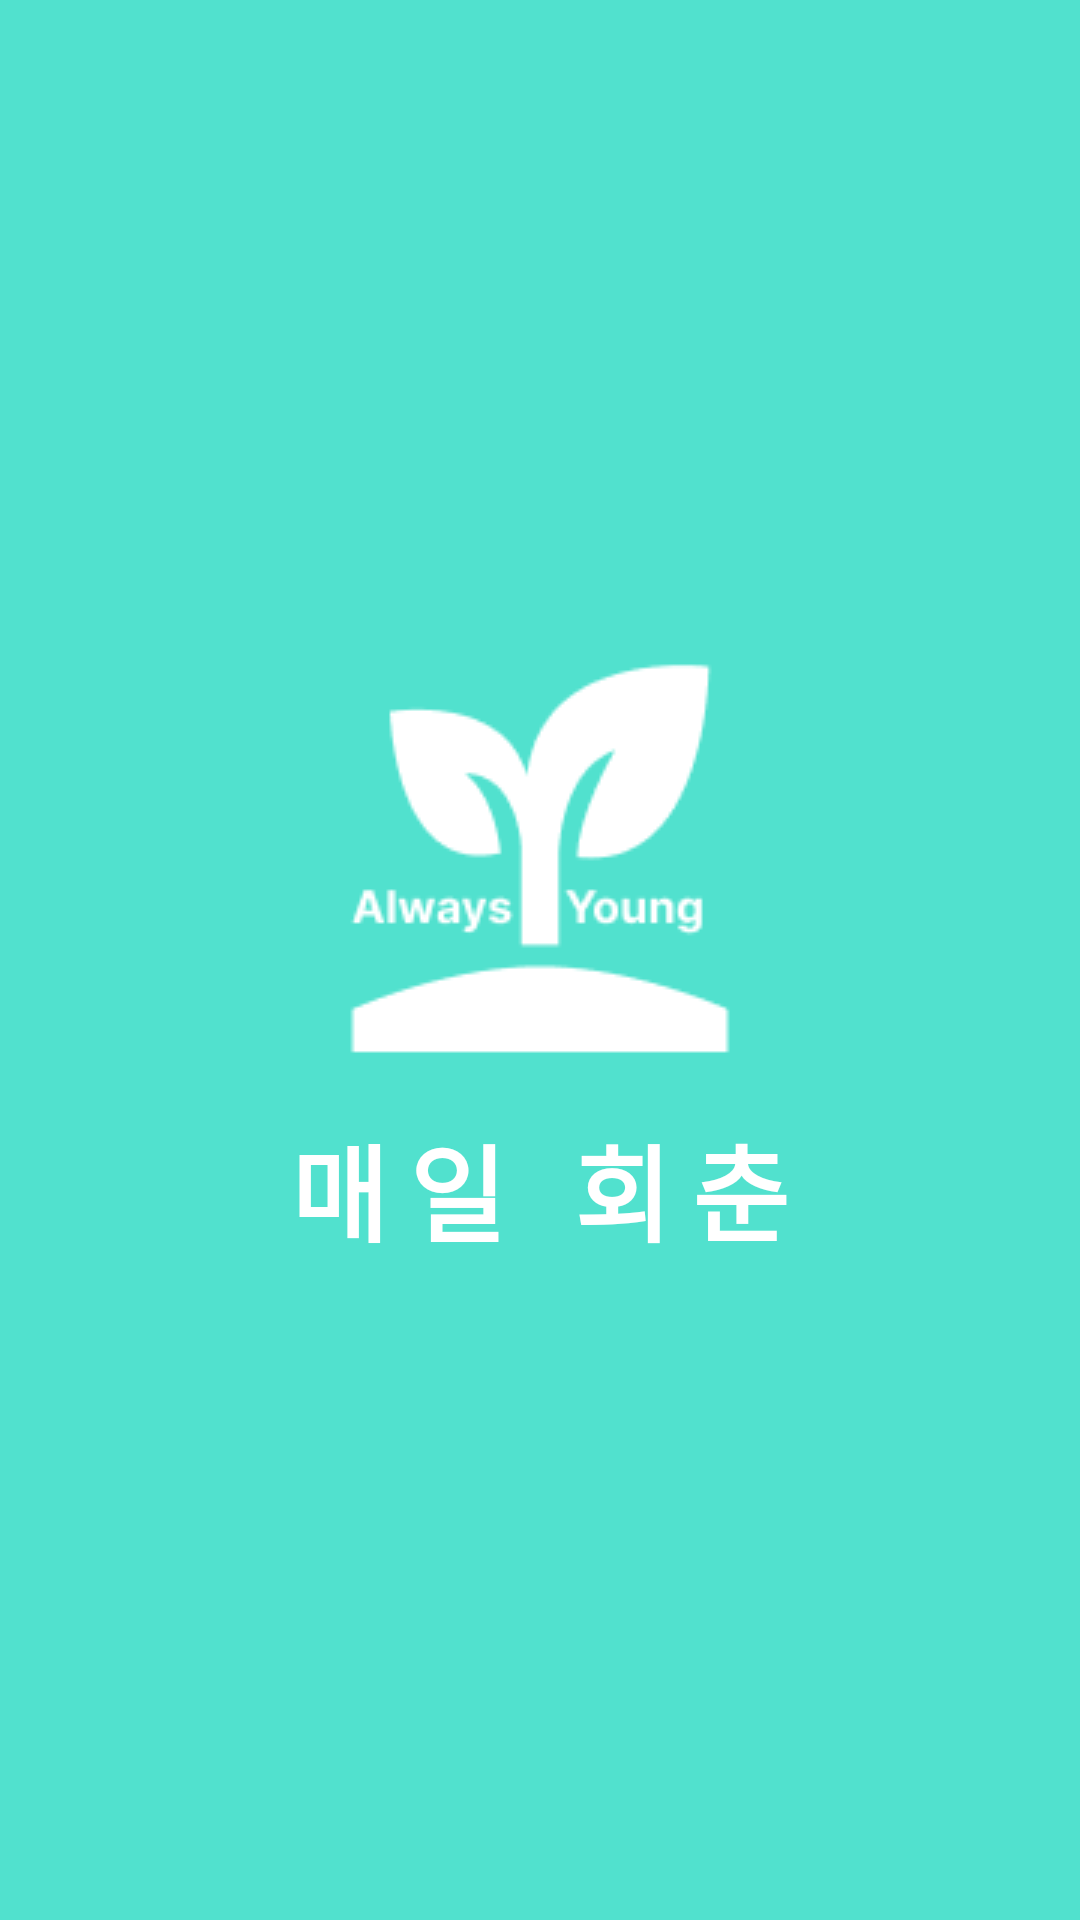

Produce the Android XML layout that renders to this screen, including the resource entries it uses.
<!-- AndroidManifest.xml: application theme Theme.AlwaysYoung2024_FE -->
<!-- res/layout/activity_splash.xml -->
<?xml version="1.0" encoding="utf-8"?>
<LinearLayout xmlns:android="http://schemas.android.com/apk/res/android"
    android:orientation="vertical"
    android:gravity="center"
    android:background="@color/main_color"
    android:layout_width="match_parent"
    android:layout_height="match_parent">

    <ImageView
        android:id="@+id/splash_logo"
        android:layout_width="wrap_content"
        android:layout_height="182dp"
        android:layout_marginTop="-30dp"
        android:src="@drawable/logo_white" />

    <TextView
        android:id="@+id/splash_text"
        android:letterSpacing="0.2"
        android:text="매일 회춘"
        android:textStyle="bold"
        android:textSize="35sp"
        android:textColor="#FFFFFF"
        android:layout_marginTop="0dp"
        android:layout_width="wrap_content"
        android:layout_height="wrap_content"/>
</LinearLayout>
<!-- resources referenced by this layout -->
<resources>
  <color name="main_color">#51E1CE</color>
  <!-- drawable logo_white: png bitmap (drawable, 3210 bytes) -->
  <style name="Theme.AlwaysYoung2024_FE" parent="Base.Theme.AlwaysYoung2024_FE" />
  <style name="Base.Theme.AlwaysYoung2024_FE" parent="Theme.Material3.DayNight.NoActionBar">
          
          
          <item name="android:windowBackground">@color/background_color</item> 
          
          <item name="itemRippleColor">@color/ripple_color</item>
      </style>
  <color name="background_color">#FFFFFF</color>
  <color name="ripple_color">#FFCCCCCC</color>
</resources>
